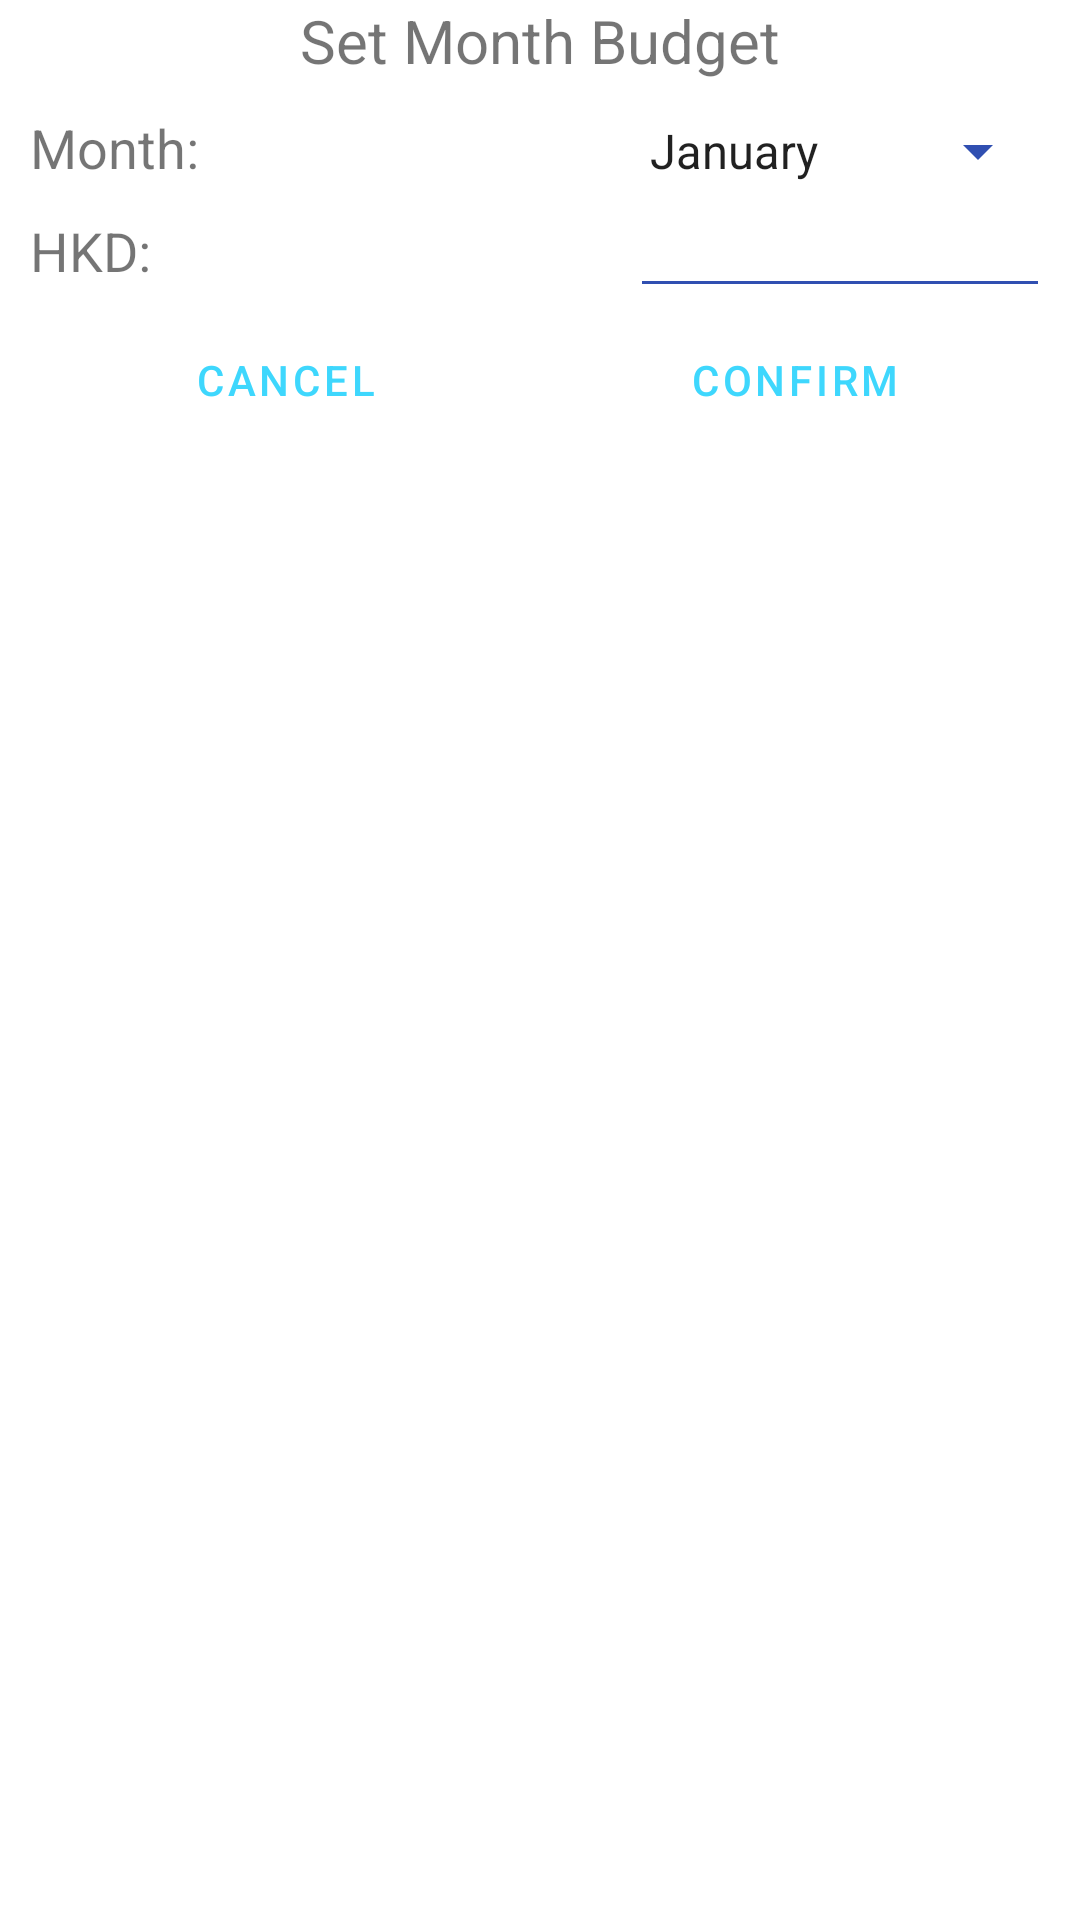

This screen was rendered from an Android layout file. Write that file and the resources it references.
<!-- AndroidManifest.xml: application theme Theme.Budget -->
<!-- res/layout/dialog_set_month_budget.xml -->
<?xml version="1.0" encoding="utf-8"?>
<layout>

    <data>

        <variable
            name="fragment"
            type="com.example.budget.ui.dialog.SetBudgetDialogFragment" />
    </data>

    <RelativeLayout xmlns:android="http://schemas.android.com/apk/res/android"
        android:layout_width="250dp"
        android:layout_height="wrap_content"
        android:paddingHorizontal="10dp">

        <TextView
            android:id="@+id/tv_budget_dialog_title"
            android:layout_width="wrap_content"
            android:layout_height="wrap_content"
            android:layout_centerHorizontal="true"
            android:layout_marginBottom="10dp"
            android:text="Set Month Budget"
            android:textSize="20sp" />

        <LinearLayout
            android:id="@+id/layout_month_input"
            android:layout_width="match_parent"
            android:layout_height="wrap_content"
            android:layout_below="@+id/tv_budget_dialog_title"
            android:orientation="horizontal">

            <TextView
                android:layout_width="0dp"
                android:layout_height="wrap_content"
                android:layout_weight="1"
                android:text="Month: "
                android:textSize="18sp" />

            <Spinner
                android:id="@+id/spinner_set_month"
                android:layout_width="wrap_content"
                android:layout_height="wrap_content"
                android:entries="@array/months" />
        </LinearLayout>

        <LinearLayout
            android:id="@+id/layout_budget_input"
            android:layout_width="match_parent"
            android:layout_height="wrap_content"
            android:layout_below="@id/layout_month_input"
            android:orientation="horizontal">

            <TextView
                android:layout_width="0dp"
                android:layout_height="wrap_content"
                android:layout_weight="1"
                android:text="HKD: "
                android:textSize="18sp" />

            <EditText
                android:id="@+id/et_budget_input"
                android:layout_width="140dp"
                android:layout_height="wrap_content"
                android:inputType="number" />
        </LinearLayout>

        <LinearLayout
            android:layout_width="match_parent"
            android:layout_height="wrap_content"
            android:layout_below="@id/layout_budget_input">
            <Button
                android:layout_width="0dp"
                android:layout_height="wrap_content"
                android:layout_weight="1"
                android:background="@color/transparent"
                android:textColor="@color/color_main_50"
                android:onClick="@{()-> fragment.onCancelButton()}"
                android:text="Cancel"/>
            <Button
                android:layout_width="0dp"
                android:layout_height="wrap_content"
                android:layout_weight="1"
                android:background="@color/transparent"
                android:textColor="@color/color_main_50"
                android:onClick="@{()-> fragment.onConfirmButton()}"
                android:text="Confirm"/>


        </LinearLayout>


    </RelativeLayout>

</layout>
<!-- resources referenced by this layout -->
<resources>
  <string-array name="months">
          <item>January</item>
          <item>February</item>
          <item>March</item>
          <item>April</item>
          <item>May</item>
          <item>June</item>
          <item>July</item>
          <item>August</item>
          <item>September</item>
          <item>October</item>
          <item>November</item>
          <item>December</item>
      </string-array>
  <color name="color_main_50">#3ED7FD</color>
  <color name="transparent">#00000000</color>
  <style name="Theme.Budget" parent="Theme.MaterialComponents.Light.DarkActionBar">
          
          <item name="colorPrimary">@color/color_main_50</item>
          <item name="colorPrimaryVariant">@color/color_main_50</item>
          <item name="colorOnPrimary">@color/white</item>
          <item name="android:textColorSecondary">@color/color_main</item>
          
          <item name="colorSecondary">@color/teal_200</item>
          <item name="colorSecondaryVariant">@color/teal_700</item>
          <item name="colorOnSecondary">@color/black</item>
          
          <item name="android:statusBarColor" tools:targetApi="l">?attr/colorPrimaryVariant</item>
          
      </style>
  <color name="white">#FFFFFFFF</color>
  <color name="color_main">#304FB1</color>
  <color name="teal_200">#FF03DAC5</color>
  <color name="teal_700">#FF018786</color>
  <color name="black">#FF000000</color>
</resources>
